Image classification data set "dataset_segmented" (tianleimin/ECE4078_Lab on GitHub). Class labels (3): coke, neither, sheep.

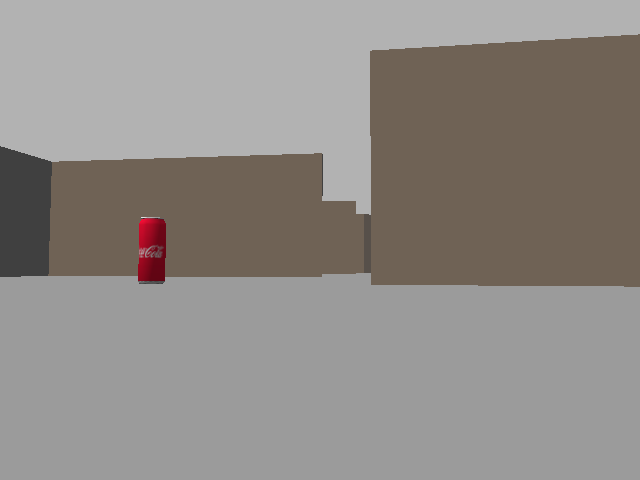
Label: coke

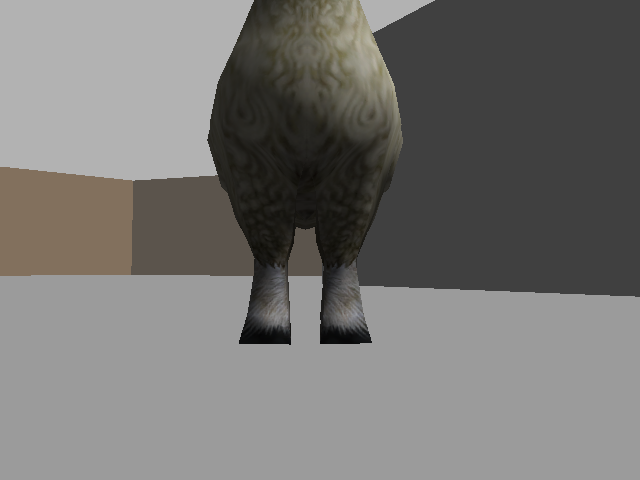
Label: sheep

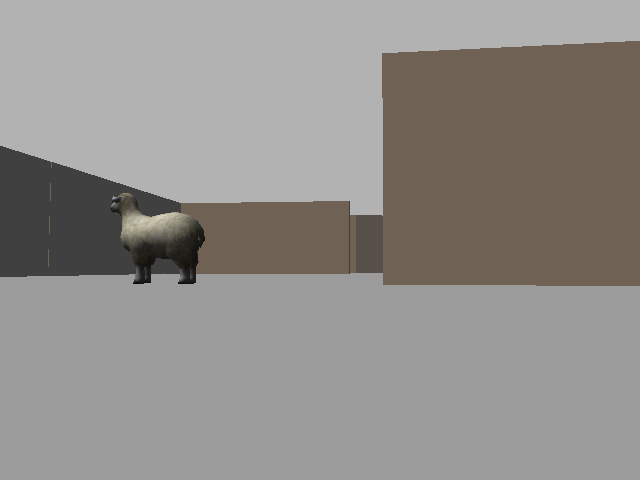
Label: sheep

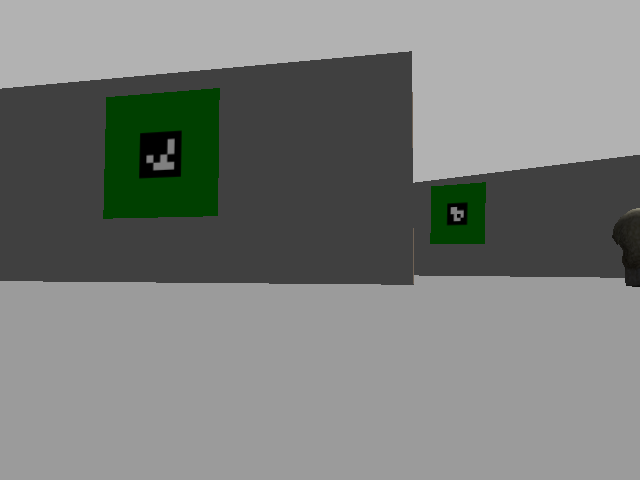
Label: neither

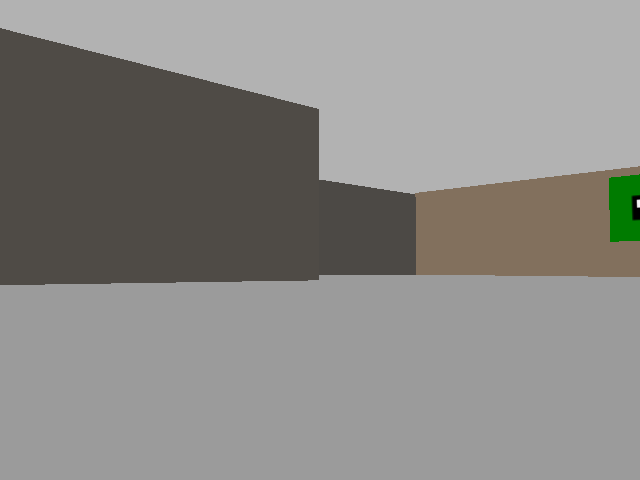
Label: neither

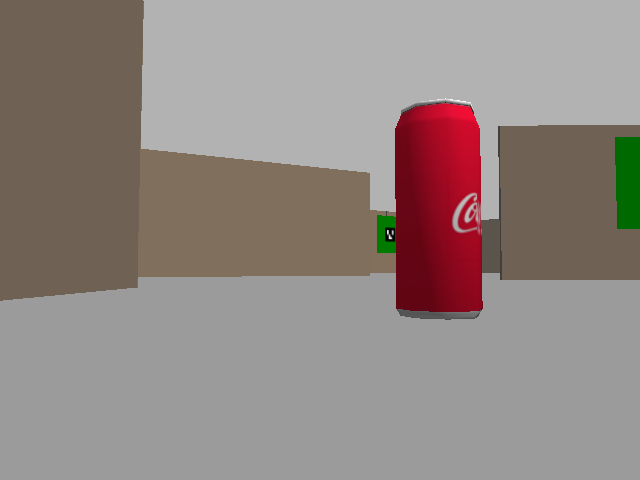
Label: coke
